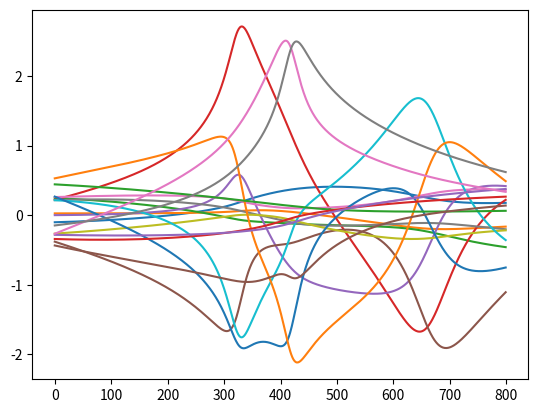
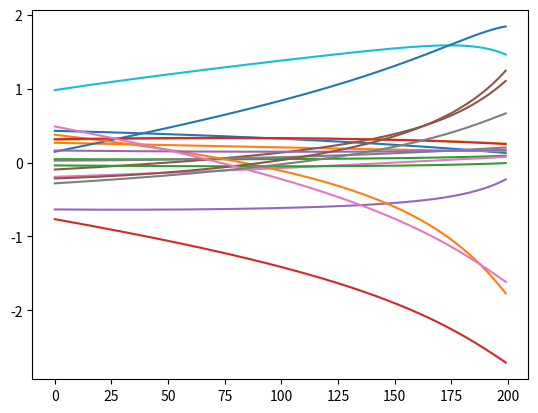

Generate these figures, in order, with matplotlib:
import numpy as np
import matplotlib.pyplot as plt
from matplotlib.animation import FuncAnimation
from mpl_toolkits.mplot3d import Axes3D
import time
import json
import os

class DataGenerator():
    def __init__(self, D, n_bodies, max_steps, capture_steps, n, timestep,
                 start_dist = 0.01, eps = 0.1, G = 1, m = 1):
        self.D = D
        self.n_bodies = n_bodies
        self.max_steps = max_steps
        self.capture_steps = capture_steps
        self.n = n
        self.timestep = timestep
        self.start_dist = start_dist
        self.eps = eps
        self.G = G
        self.m = m
        
        self.X = []
        self.y = []

    def euclidian_distance(self, A, B):
        return np.linalg.norm(A - B)

    def sample_positions(self):
        D = self.D
        bodies = []

        for _ in range(self.n_bodies):
            pos = None
            vel = None
            smallest_distance = 0
            while smallest_distance < self.start_dist:
                pos = np.random.uniform(-0.5, 0.5, size=D)
                vel = np.random.uniform(-1, 1, size=D)
                smallest_distance = float('inf')
                for body in bodies:
                    dist = self.euclidian_distance(pos, body[:D])
                    if dist < smallest_distance:
                        smallest_distance = dist
                    
            bodies.append(np.concatenate([pos, vel]))

        # zero total momentum to prevent drift
        total_momentum = np.sum([b[D:] for b in bodies], axis=0)
        for b in bodies:
            b[D:] -= total_momentum / float(self.n_bodies)

        return bodies

    def compute_accelerations(self, bodies):
        D = self.D
        
        accelerations = np.zeros((self.n_bodies, D))
        for i in range(self.n_bodies):
            for j in range(self.n_bodies):
                if i != j:
                    r_vec = bodies[j][:D] - bodies[i][:D]
                    dist2 = np.dot(r_vec, r_vec) + self.eps**2
                    inv_dist3 = dist2 ** -1.5
                    # G and mass are 1 for simplicity
                    accelerations[i] += self.G * self.m * r_vec * inv_dist3
                            
        return accelerations

    def generate_training_data(self):
        D = self.D
        sims = 0
        
        while len(self.X) < self.n:
            # each body has [x, y, vx, vy] for D = 2
            # body[:D] = position | body[D:] = velocity
            bodies = self.sample_positions()
            
            state = np.concatenate(bodies)
            initial_state = state
            next_capture = 0
            accelerations = self.compute_accelerations(bodies)
            
            for t in range(1, self.max_steps+1):
                for i in range(self.n_bodies):
                    # update positions
                    # p(t + dt) = p(t) + v(t) * dt + 1/2 * a(t) * dt^2
                    bodies[i][:D] = bodies[i][:D] + bodies[i][D:] * self.timestep + 0.5 * accelerations[i] * (self.timestep**2)
                
                # calculate acceleration of each body
                new_accelerations = self.compute_accelerations(bodies)
                
                for i in range(self.n_bodies):
                    # update velocities
                    # v(t + dt) = v(t) + 1/2 * (a(t) + a(t+dt)) * dt
                    bodies[i][D:] = bodies[i][D:] + 0.5 * self.timestep * (accelerations[i] + new_accelerations[i])

                next_state = np.concatenate(bodies)
                
                if not self.capture_steps:
                    self.X.append(np.concatenate([state]))
                    self.y.append(next_state)
                    
                else:
                    if t == self.capture_steps[next_capture]:
                    
                        self.X.append(np.concatenate([initial_state, [self.timestep * t]]))
                        self.y.append(next_state)
                        
                        next_capture += 1
                        
                        if next_capture >= len(self.capture_steps):
                            break
                    
                    
                current_n = len(self.X)
    
                if current_n >= self.n:
                    break
                elif current_n % 1000 == 0:
                    print(f"{round((current_n/self.n)*100, 2)}% done -- {sims} simulations ran")
                
                accelerations = new_accelerations
                state = next_state
                
            sims += 1
        
        return np.array(self.X), np.array(self.y)
    
def main():
    start_time = time.time()
    capture_steps = [1, 2, 3, 5, 10]

    # set capture steps to None for sequential data
    train_generator = DataGenerator(D=3, n_bodies=3, max_steps=1000, capture_steps=None, 
                                    n=800, timestep=0.001)

    train_data = train_generator.generate_training_data()

    end_time = time.time()
    duration = end_time - start_time
    print(f"Finished in {round(duration, 3)} sec")

    test_generator = DataGenerator(D=3, n_bodies=3, max_steps=1000, capture_steps=None,
                                n=200, timestep=0.001)

    test_data = test_generator.generate_training_data()


    # =-=-=-=-=-=-=-=-= SAVE DATA =-=-=-=-=-=-=-=-=-=

    X_train, y_train = train_data
    X_train = X_train.tolist()
    y_train = y_train.tolist()

    train_dict = {
        "X": X_train,
        "y": y_train 
    }

    X_test, y_test = test_data
    X_test = X_test.tolist()

    test_dict = {
        "X": X_test,
    }

    with open(os.path.join(os.getcwd(),"HNN_train.json"), "w") as f:
        json.dump(train_dict, f)
        
    with open(os.path.join(os.getcwd(),"HNN_test.json"), "w") as f:
        json.dump(test_dict, f)
        
    plt.plot(y_train[:1000])
    plt.show()

    print("PLOTTING TEST")

    plt.plot(X_test[:1000])
    plt.show()
    
if __name__ == "__main__":
    main()
